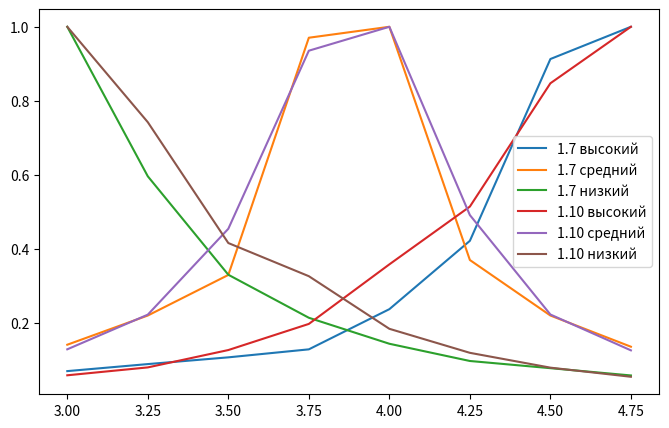

Python code for this plot:
import matplotlib.pyplot as plt
import numpy
import numpy as np

terms = ["высокий", "средний", "низкий"]
terms_len = len(terms)
# scale = ["[3.0, 3.25)", "[3.25, 3.5)", "[3.5, 3.75)", "[3.75, 4.0)",
#          "[4.00, 4.25)", "[4.25, 4.50)", "[4.50, 4.75)", "[4.75, 5.0]"]
scale = [3.0, 3.25, 3.5, 3.75, 4.0, 4.25, 4.5, 4.75]
scale_len = len(scale)
values = [
    [
        [1, 0, 0, 0, 0, 0, 0, 0],
        [2, 1, 0, 0, 0, 0, 0, 0],
        [4, 3, 1, 0, 0, 0, 0, 0],
        [6, 4, 3, 1, 0, 0, 0, 0],
        [7, 5, 4, 4, 1, 0, 0, 0],
        [7, 6, 5, 5, 2, 1, 0, 0],
        [8, 7, 7, 6, 4, 2, 1, 0],
        [9, 8, 8, 7, 5, 3, 1, 1]
    ],
    [
        [1, 0, 0, 0, 0, 0, 0, 1],
        [2, 1, 0, 0, 0, 0, 1, 2],
        [3, 2, 1, 0, 0, 2, 2, 3],
        [6, 4, 2, 1, 1, 3, 5, 6],
        [6, 5, 4, 1, 1, 2, 4, 7],
        [4, 2, 2, 0, 0, 1, 2, 4],
        [2, 1, 0, 0, 0, 0, 1, 2],
        [1, 0, 0, 0, 0, 0, 0, 1]
    ],
    [
        [1, 2, 3, 5, 6, 7, 8, 9],
        [0, 1, 2, 4, 5, 7, 8, 9],
        [0, 0, 1, 1, 3, 5, 6, 8],
        [0, 0, 0, 1, 2, 4, 5, 7],
        [0, 0, 0, 0, 1, 2, 3, 5],
        [0, 0, 0, 0, 0, 1, 2, 4],
        [0, 0, 0, 0, 0, 0, 1, 2],
        [0, 0, 0, 0, 0, 0, 0, 1]
    ]
]


for k in range(0, terms_len):
    for i in range(0, scale_len):
        for j in range(0, scale_len):
            if values[k][i][j] == 0:
                values[k][i][j] = 1 / values[k][j][i]

sets = []
for k in range(0, terms_len):
    current_set = []
    for i in range(0, scale_len):
        sum = 0
        for j in range(0, scale_len):
            sum += values[k][j][i]
        current_set.append(1 / sum)
    sets.append(current_set)

hard_sets = []
mers = []
for k in range(0, terms_len):
    eigen_values, eigen_vectors = numpy.linalg.eig(np.array(values[k]))
    hard_way_fuzzy_set = eigen_vectors[:, np.argmax(eigen_values)]
    mers.append(max(eigen_values) - scale_len)
    hard_maximum = max(hard_way_fuzzy_set)
    norm_hard_way_fuzzy_set = list(map(lambda x: x / hard_maximum, hard_way_fuzzy_set))
    hard_sets.append(norm_hard_way_fuzzy_set)

plt.figure(figsize=[8, 5])
for k in range(0, terms_len):
    currents_set = sets[k]
    maximum = max(currents_set)
    norm_set = list(map(lambda x: x / maximum, currents_set))
    plt.plot(scale, norm_set, label="1.7 " + terms[k])
for k in range(0, terms_len):
    currents_set = hard_sets[k]
    maximum = max(currents_set)
    norm_set = list(map(lambda x: x / maximum, currents_set))
    plt.plot(scale, norm_set, label="1.10 " + terms[k])
print("Меры несогласованности:")
print("Высокий: ", mers[0])
print("Средний: ", mers[1])
print("Низкий: ", mers[2])
plt.legend()
plt.show()
